Dataset: SchereSteinPapier (GitHub, FloHab/SchereSteinPapier). Classes: papier, schere, stein.

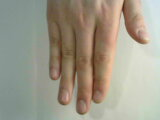
Label: papier

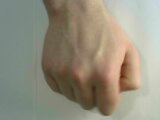
Label: stein

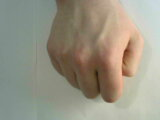
Label: stein

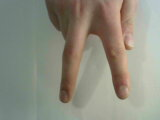
Label: schere

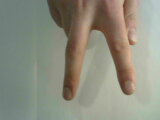
Label: schere

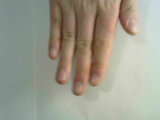
Label: papier
